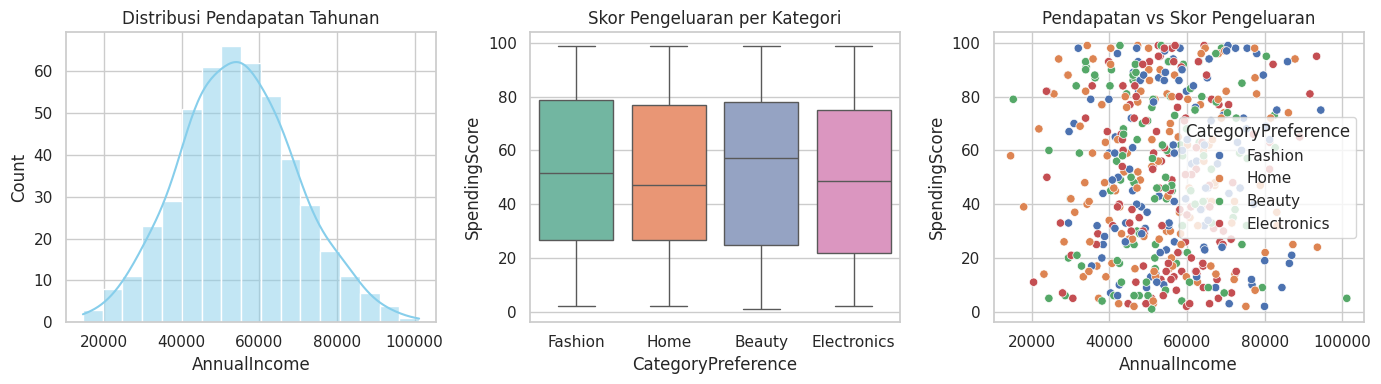
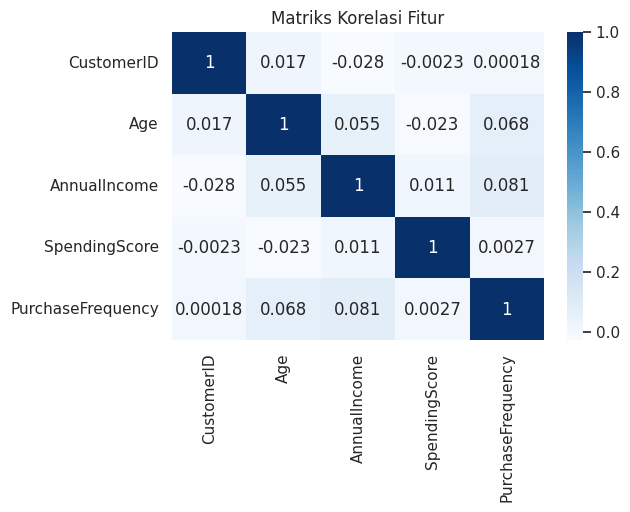

Source code (Python) for these figures, in order:
import pandas as pd
import numpy as np
import matplotlib.pyplot as plt
import seaborn as sns

sns.set_theme(style='whitegrid')
np.random.seed(42)

# Membuat dataset eksplorasi e-commerce
n_samples = 500
data = {
    'CustomerID': range(1001, 1001 + n_samples),
    'Age': np.random.randint(18, 65, size=n_samples),
    'AnnualIncome': np.random.normal(55000, 15000, size=n_samples),
    'SpendingScore': np.random.randint(1, 100, size=n_samples),
    'PurchaseFrequency': np.random.poisson(lam=5, size=n_samples),
    'CategoryPreference': np.random.choice(['Electronics', 'Fashion', 'Home', 'Beauty'], size=n_samples)
}

df = pd.DataFrame(data)
# Menambahkan missing values secara acak untuk simulasi pembersihan data
df.loc[df.sample(frac=0.05).index, 'AnnualIncome'] = np.nan
df.head()

print("--- Informasi Dataset ---")
print(df.info())
print("\n--- Jumlah Missing Value ---")
print(df.isnull().sum())

# Imputasi missing value menggunakan nilai median
income_median = df['AnnualIncome'].median()
df['AnnualIncome'].fillna(income_median, inplace=True)
print("\nMissing value setelah imputasi:", df['AnnualIncome'].isnull().sum())

plt.figure(figsize=(14, 4))

plt.subplot(1, 3, 1)
sns.histplot(df['AnnualIncome'], kde=True, color='skyblue')
plt.title('Distribusi Pendapatan Tahunan')

plt.subplot(1, 3, 2)
sns.boxplot(x='CategoryPreference', y='SpendingScore', data=df, palette='Set2')
plt.title('Skor Pengeluaran per Kategori')

plt.subplot(1, 3, 3)
sns.scatterplot(x='AnnualIncome', y='SpendingScore', hue='CategoryPreference', data=df)
plt.title('Pendapatan vs Skor Pengeluaran')

plt.tight_layout()
plt.show()

# Matrix Korelasi Numerik
plt.figure(figsize=(6, 4))
sns.heatmap(df.select_dtypes(include=[np.number]).corr(), annot=True, cmap='Blues')
plt.title('Matriks Korelasi Fitur')
plt.show()
